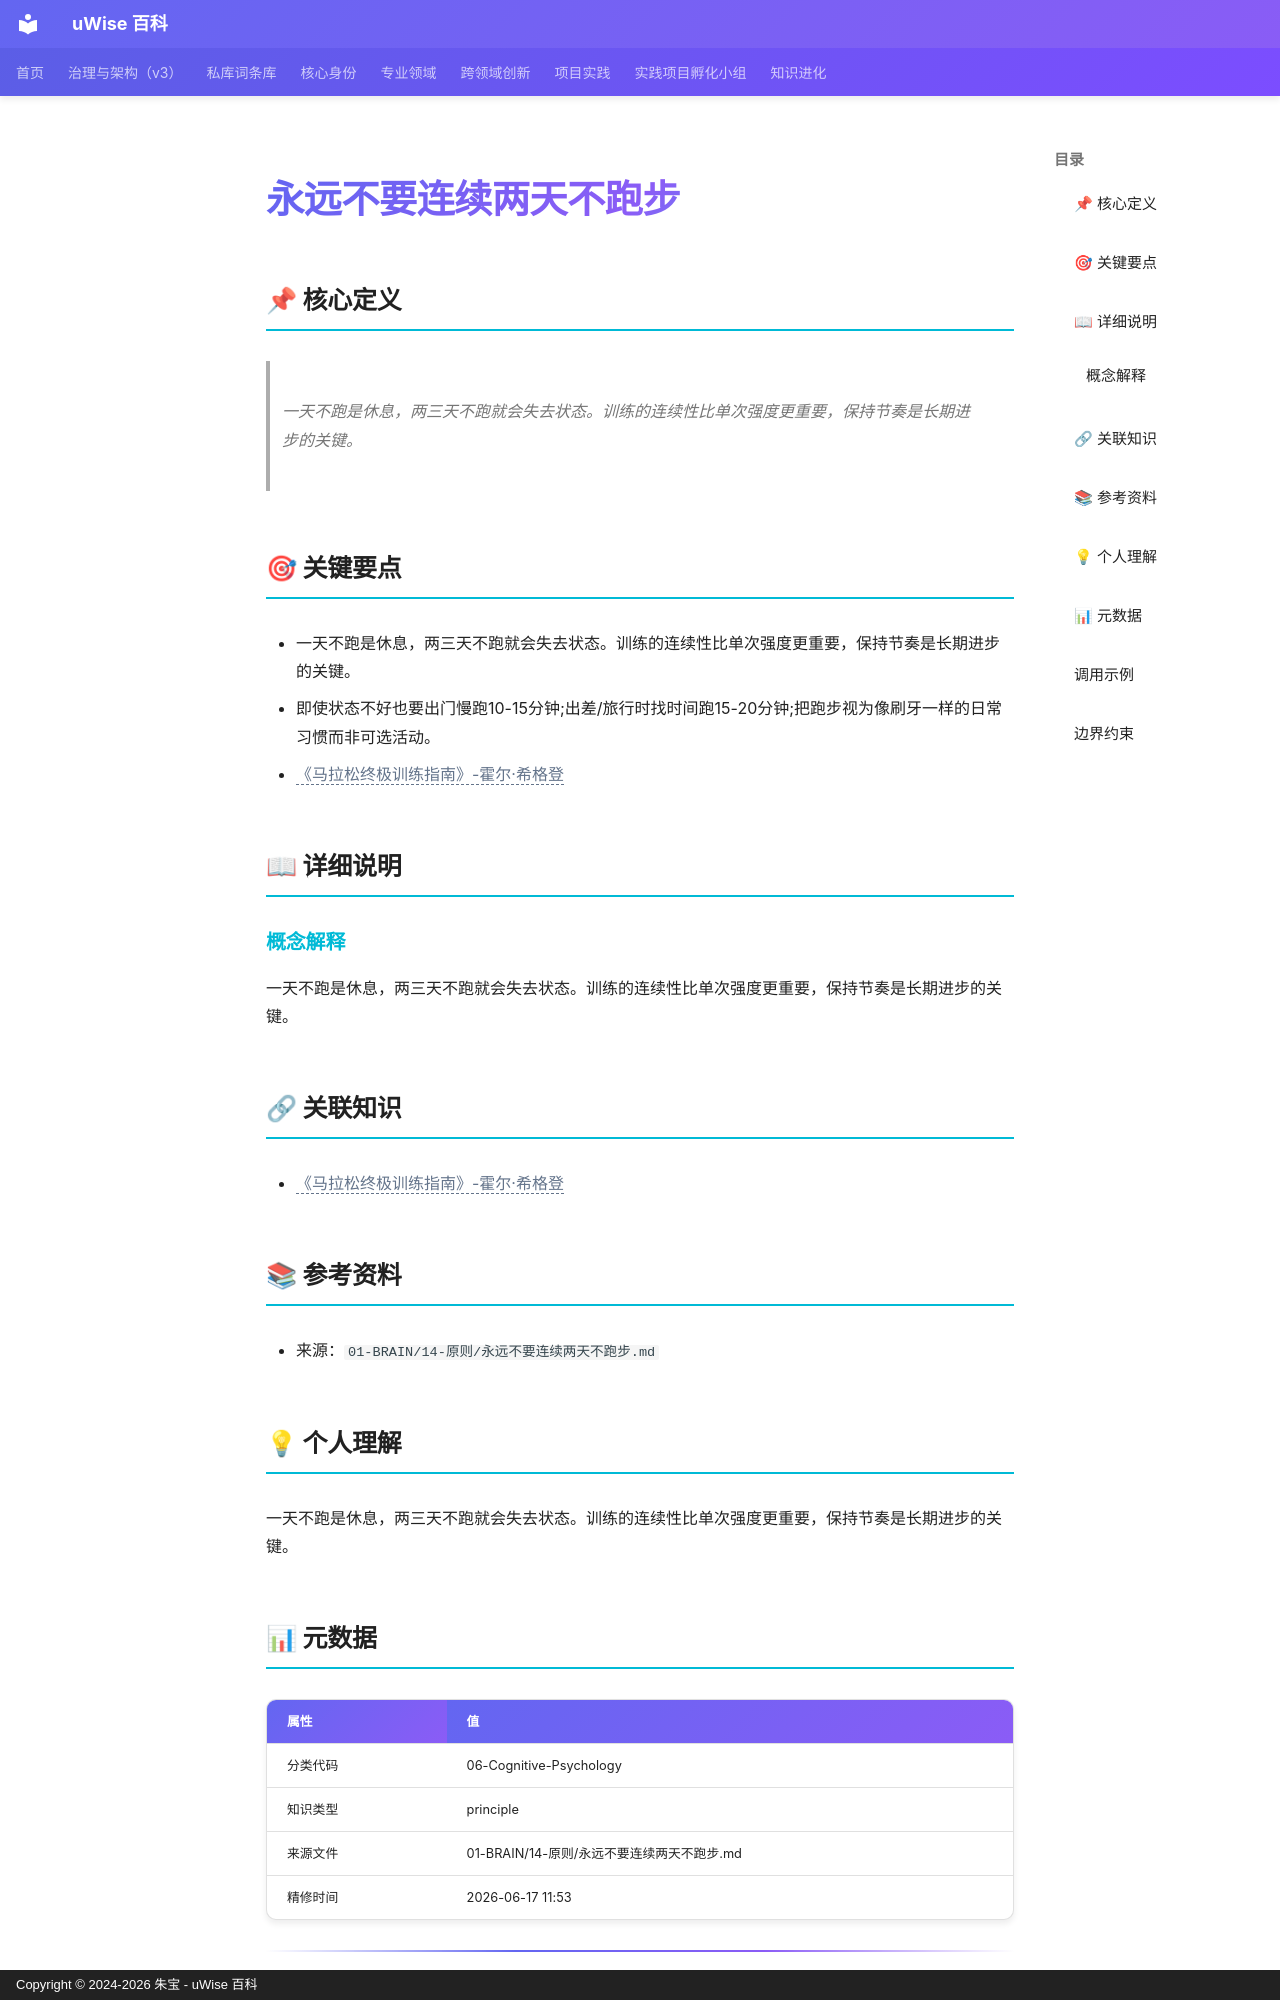

repository: zhubao315/uWise · page: vault-encyclopedia/md-d85fdb1f/index.html · generator: mkdocs · copyright: Copyright © 2024-2026 朱宝 - uWise 百科

---
title: "永远不要连续两天不跑步"
description: "一天不跑是休息，两三天不跑就会失去状态。训练的连续性比单次强度更重要，保持节奏是长期进步的关键。"
---

# 永远不要连续两天不跑步

## 📌 核心定义

> 一天不跑是休息，两三天不跑就会失去状态。训练的连续性比单次强度更重要，保持节奏是长期进步的关键。

## 🎯 关键要点

- 一天不跑是休息，两三天不跑就会失去状态。训练的连续性比单次强度更重要，保持节奏是长期进步的关键。
- 即使状态不好也要出门慢跑10-15分钟;出差/旅行时找时间跑15-20分钟;把跑步视为像刷牙一样的日常习惯而非可选活动。
- <span class="uw-unresolved" data-target="《马拉松终极训练指南》-霍尔·希格登" title="未解析的双链目标：《马拉松终极训练指南》-霍尔·希格登">《马拉松终极训练指南》-霍尔·希格登</span>

## 📖 详细说明

### 概念解释
一天不跑是休息，两三天不跑就会失去状态。训练的连续性比单次强度更重要，保持节奏是长期进步的关键。


## 🔗 关联知识

- <span class="uw-unresolved" data-target="《马拉松终极训练指南》-霍尔·希格登" title="未解析的双链目标：《马拉松终极训练指南》-霍尔·希格登">《马拉松终极训练指南》-霍尔·希格登</span>

## 📚 参考资料

- 来源：`01-BRAIN/14-原则/永远不要连续两天不跑步.md`

## 💡 个人理解

一天不跑是休息，两三天不跑就会失去状态。训练的连续性比单次强度更重要，保持节奏是长期进步的关键。

## 📊 元数据

| 属性 | 值 |
|------|-----|
| 分类代码 | 06-Cognitive-Psychology |
| 知识类型 | principle |
| 来源文件 | 01-BRAIN/14-原则/永远不要连续两天不跑步.md |
| 精修时间 | 2026-06-17 11:53 |

---
